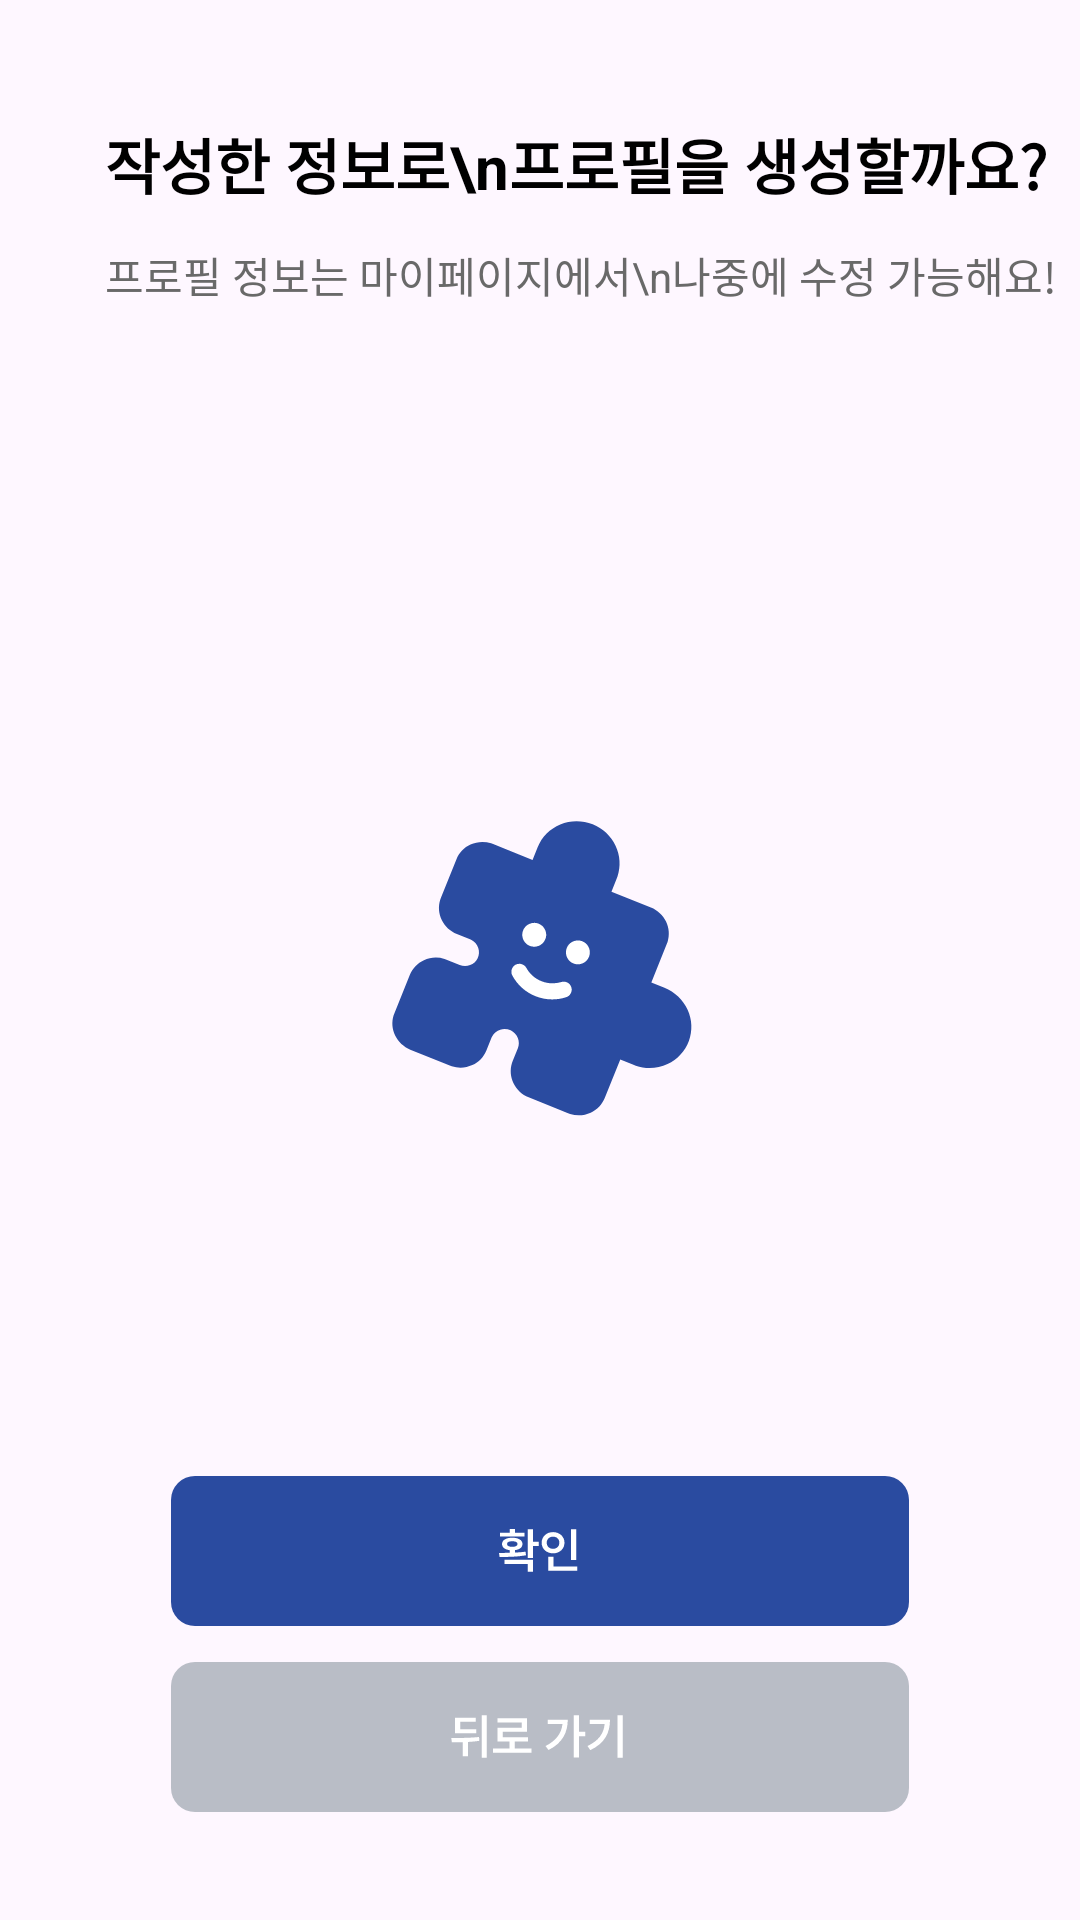

Android layout source for this screen:
<!-- AndroidManifest.xml: application theme Theme._2024_Danpoon_Mesh -->
<!-- res/layout/custom_dialog_profile_setup.xml -->
<?xml version="1.0" encoding="utf-8"?>
<androidx.constraintlayout.widget.ConstraintLayout xmlns:android="http://schemas.android.com/apk/res/android"
    xmlns:app="http://schemas.android.com/apk/res-auto"
    android:layout_width="315dp"
    android:layout_height="443dp"
    android:background="@drawable/custom_dialog">

    <TextView
        android:id="@+id/tx_dialog_title"
        android:layout_width="wrap_content"
        android:layout_height="wrap_content"
        android:layout_marginStart="35dp"
        android:layout_marginTop="40dp"
        android:text="작성한 정보로\n프로필을 생성할까요?"
        android:textColor="@color/black"
        android:textSize="20sp"
        android:textStyle="bold"
        app:layout_constraintStart_toStartOf="parent"
        app:layout_constraintTop_toTopOf="parent" />

    <TextView
        android:layout_width="wrap_content"
        android:layout_height="wrap_content"
        android:layout_marginTop="12dp"
        android:text="프로필 정보는 마이페이지에서\n나중에 수정 가능해요!"
        android:textColor="#696969"
        app:layout_constraintStart_toStartOf="@+id/tx_dialog_title"
        app:layout_constraintTop_toBottomOf="@+id/tx_dialog_title" />

    <ImageView
        android:layout_width="wrap_content"
        android:layout_height="wrap_content"
        android:src="@drawable/ic_custom_dialog"
        app:layout_constraintBottom_toBottomOf="parent"
        app:layout_constraintEnd_toEndOf="parent"
        app:layout_constraintStart_toStartOf="parent"
        app:layout_constraintTop_toTopOf="parent" />

    <ImageView
        android:id="@+id/btn_dialog_save"
        android:layout_width="wrap_content"
        android:layout_height="wrap_content"
        android:layout_marginBottom="98dp"
        android:src="@drawable/btn_profile_save"
        app:layout_constraintBottom_toBottomOf="parent"
        app:layout_constraintEnd_toEndOf="parent"
        app:layout_constraintStart_toStartOf="parent" />

    <ImageView
        android:id="@+id/btn_dialog_back"
        android:layout_width="wrap_content"
        android:layout_height="wrap_content"
        android:layout_marginTop="12dp"
        android:src="@drawable/btn_back"
        app:layout_constraintEnd_toEndOf="parent"
        app:layout_constraintStart_toStartOf="parent"
        app:layout_constraintTop_toBottomOf="@+id/btn_dialog_save" />

</androidx.constraintlayout.widget.ConstraintLayout>
<!-- resources referenced by this layout -->
<resources>
  <color name="black">#FF000000</color>
  <!-- drawable btn_back (drawable) -->
  <vector xmlns:android="http://schemas.android.com/apk/res/android"
      android:width="246dp"
      android:height="50dp"
      android:viewportWidth="246"
      android:viewportHeight="50">
    <path
        android:pathData="M8,0L238,0A8,8 0,0 1,246 8L246,42A8,8 0,0 1,238 50L8,50A8,8 0,0 1,0 42L0,8A8,8 0,0 1,8 0z"
        android:fillColor="#B9BDC6"/>
    <path
        android:pathData="M105.28,17.78V31.88H103.56V17.78H105.28ZM93.42,25.34C96.17,25.33 99.63,25.33 102.69,25L102.77,26.28C101.52,26.47 100.25,26.59 99,26.66V31.45H97.27V26.73C95.98,26.77 94.75,26.78 93.63,26.78L93.42,25.34ZM101.73,22.38V23.78H94.7V18.55H101.56V19.92H96.44V22.38H101.73ZM120.2,28.81V30.25H107.3V28.81H112.86V26.52H108.83V21.89H116.95V20.14H108.8V18.73H118.67V23.27H110.56V25.09H119V26.52H114.58V28.81H120.2ZM135.98,17.77V23.28H138.08V24.73H135.98V31.86H134.25V17.77H135.98ZM132.25,19.23C132.25,23.39 130.53,27.03 125.83,29.34L124.84,28C128.28,26.29 130.14,23.88 130.5,20.67H125.61V19.23H132.25ZM150.55,17.77V31.89H148.8V17.77H150.55ZM146.33,19.27C146.33,23.47 144.7,27.05 139.75,29.39L138.84,28C142.54,26.24 144.26,23.85 144.56,20.64H139.56V19.27H146.33Z"
        android:fillColor="#ffffff"/>
  </vector>
  <!-- drawable btn_profile_save (drawable) -->
  <vector xmlns:android="http://schemas.android.com/apk/res/android"
      android:width="246dp"
      android:height="50dp"
      android:viewportWidth="246"
      android:viewportHeight="50">
    <path
        android:pathData="M8,0L238,0A8,8 0,0 1,246 8L246,42A8,8 0,0 1,238 50L8,50A8,8 0,0 1,0 42L0,8A8,8 0,0 1,8 0z"
        android:fillColor="#2A4BA0"/>
    <path
        android:pathData="M120.66,17.78V21.89H122.56V23.33H120.66V27.33H118.92V17.78H120.66ZM109.34,25.64C110.41,25.64 111.63,25.63 112.91,25.59V24.73C111.34,24.54 110.34,23.78 110.34,22.67C110.34,21.38 111.7,20.56 113.75,20.58C115.81,20.56 117.16,21.38 117.16,22.67C117.16,23.77 116.19,24.52 114.64,24.72V25.53C115.84,25.48 117.06,25.38 118.19,25.23L118.33,26.44C115.31,26.97 112.02,27 109.53,27L109.34,25.64ZM120.66,27.94V31.89H118.92V29.3H111.13V27.94H120.66ZM117.81,18.89V20.17H109.7V18.89H112.91V17.66H114.64V18.89H117.81ZM113.75,21.75C112.66,21.73 112,22.06 112.02,22.67C112,23.25 112.66,23.63 113.75,23.61C114.84,23.63 115.5,23.25 115.5,22.67C115.5,22.06 114.84,21.73 113.75,21.75ZM135.06,17.78V27.98H133.31V17.78H135.06ZM135.45,30.2V31.61H125.72V26.95H127.47V30.2H135.45ZM127.36,18.7C129.5,18.7 131.16,20.19 131.16,22.23C131.16,24.33 129.5,25.78 127.36,25.78C125.2,25.78 123.55,24.33 123.55,22.23C123.55,20.19 125.2,18.7 127.36,18.7ZM127.36,20.22C126.16,20.22 125.23,21.02 125.25,22.23C125.23,23.48 126.16,24.27 127.36,24.27C128.53,24.27 129.45,23.48 129.45,22.23C129.45,21.02 128.53,20.22 127.36,20.22Z"
        android:fillColor="#ffffff"/>
  </vector>
  <!-- drawable ic_custom_dialog: vector/xml drawable (drawable, 3220 chars, omitted) -->
  <style name="Theme._2024_Danpoon_Mesh" parent="Base.Theme._2024_Danpoon_Mesh" />
  <style name="Base.Theme._2024_Danpoon_Mesh" parent="Theme.Material3.DayNight.NoActionBar">
          
          
      </style>
</resources>
